Photos from the image-classification dataset "out_data3" in the GitHub repository dbking77/nn_corners. Its 5 classes are: black dresser, green trunk, metal fridge, white counter, wood dresser.

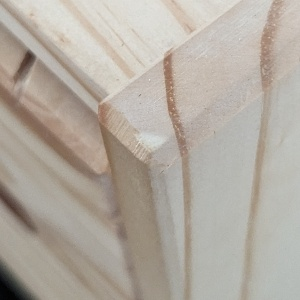
Label: wood dresser

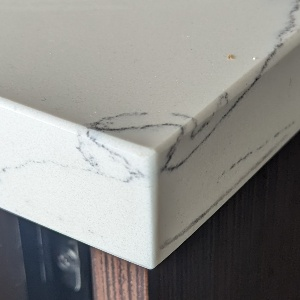
Label: white counter

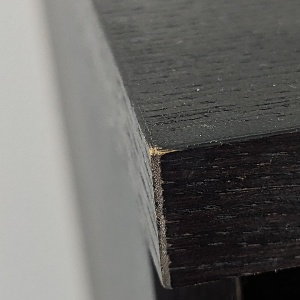
Label: black dresser

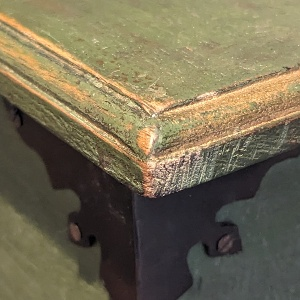
Label: green trunk

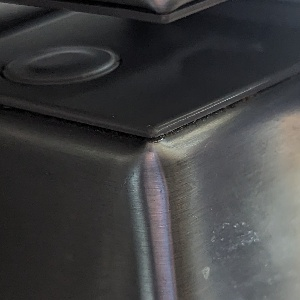
Label: metal fridge

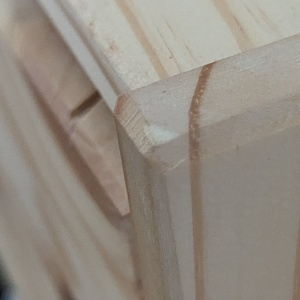
Label: wood dresser
